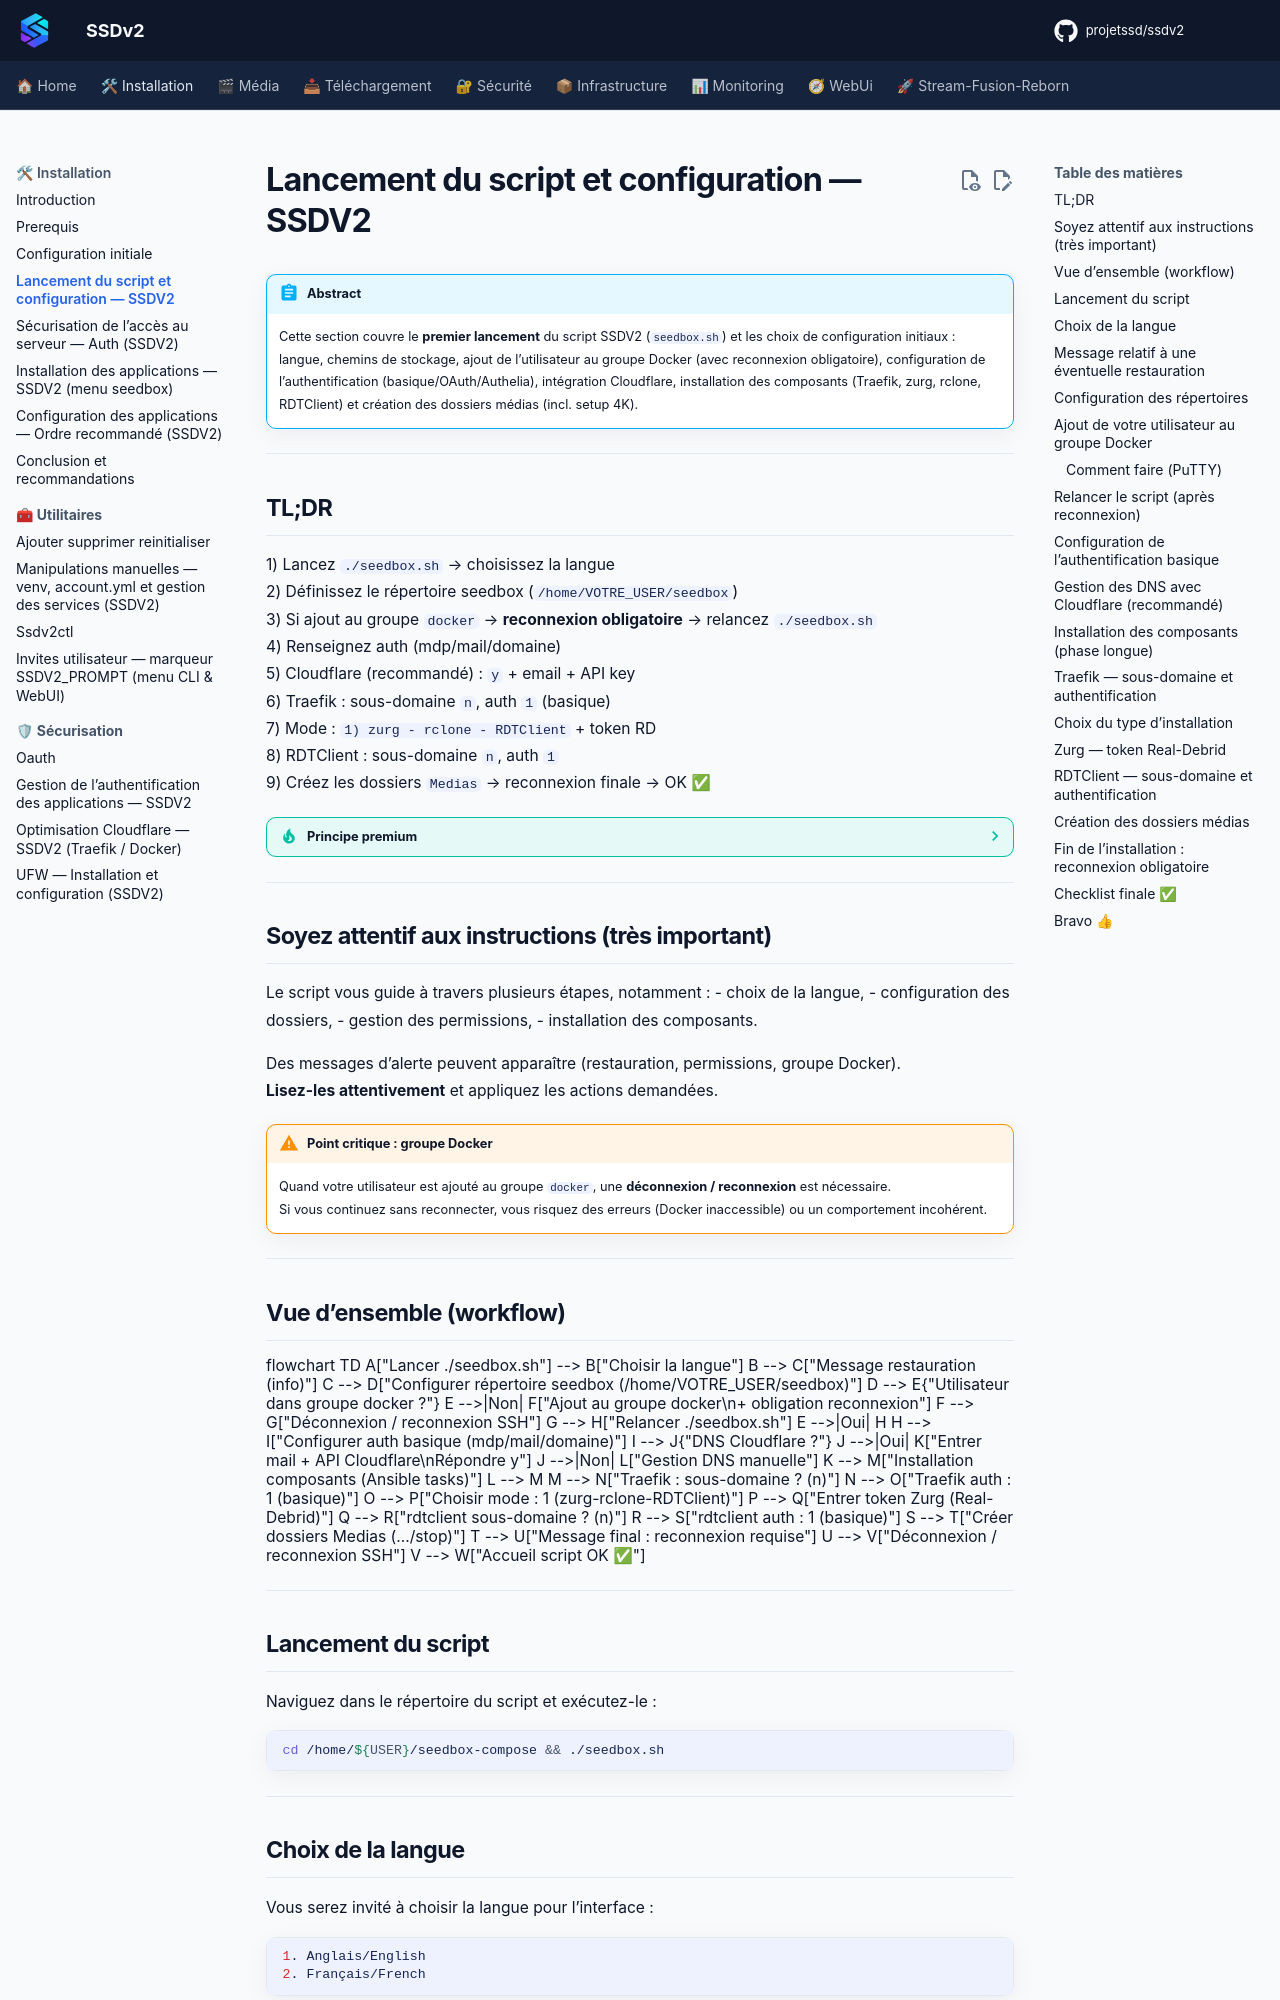

repository: projetssd/ssdv2_docs · page: Installation/lancement-du-script-et-configuration/index.html · generator: mkdocs

---
title: Lancement du script et configuration — SSDV2
description: Guide premium pour exécuter seedbox.sh, choisir la langue, définir les répertoires, gérer le groupe docker, configurer auth + Cloudflare, installer zurg/rclone/RDTClient et créer les dossiers médias.
tags:
  - ssdv2
  - installation
  - seedbox
  - docker
  - cloudflare
  - traefik
  - zurg
  - rclone
  - rdtclient
---

!!! abstract "Abstract"
    Cette section couvre le **premier lancement** du script SSDV2 (`seedbox.sh`) et les choix de configuration initiaux :  
    langue, chemins de stockage, ajout de l’utilisateur au groupe Docker (avec reconnexion obligatoire), configuration de l’authentification (basique/OAuth/Authelia), intégration Cloudflare, installation des composants (Traefik, zurg, rclone, RDTClient) et création des dossiers médias (incl. setup 4K).

---

## TL;DR

1) Lancez `./seedbox.sh` → choisissez la langue  
2) Définissez le répertoire seedbox (`/home/VOTRE_USER/seedbox`)  
3) Si ajout au groupe `docker` → **reconnexion obligatoire** → relancez `./seedbox.sh`  
4) Renseignez auth (mdp/mail/domaine)  
5) Cloudflare (recommandé) : `y` + email + API key  
6) Traefik : sous-domaine `n`, auth `1` (basique)  
7) Mode : `1) zurg - rclone - RDTClient` + token RD  
8) RDTClient : sous-domaine `n`, auth `1`  
9) Créez les dossiers `Medias` → reconnexion finale → OK ✅

??? tip "Principe premium"
    Dès qu’on touche à **permissions/groupe Docker**, on applique :  
    **changer → reconnecter → relancer**.  
    Ça évite 80% des “ça marche pas” liés au groupe `docker`.

---

## Soyez attentif aux instructions (très important)

Le script vous guide à travers plusieurs étapes, notamment :
- choix de la langue,
- configuration des dossiers,
- gestion des permissions,
- installation des composants.

Des messages d’alerte peuvent apparaître (restauration, permissions, groupe Docker).  
**Lisez-les attentivement** et appliquez les actions demandées.

!!! warning "Point critique : groupe Docker"
    Quand votre utilisateur est ajouté au groupe `docker`, une **déconnexion / reconnexion** est nécessaire.  
    Si vous continuez sans reconnecter, vous risquez des erreurs (Docker inaccessible) ou un comportement incohérent.

---
